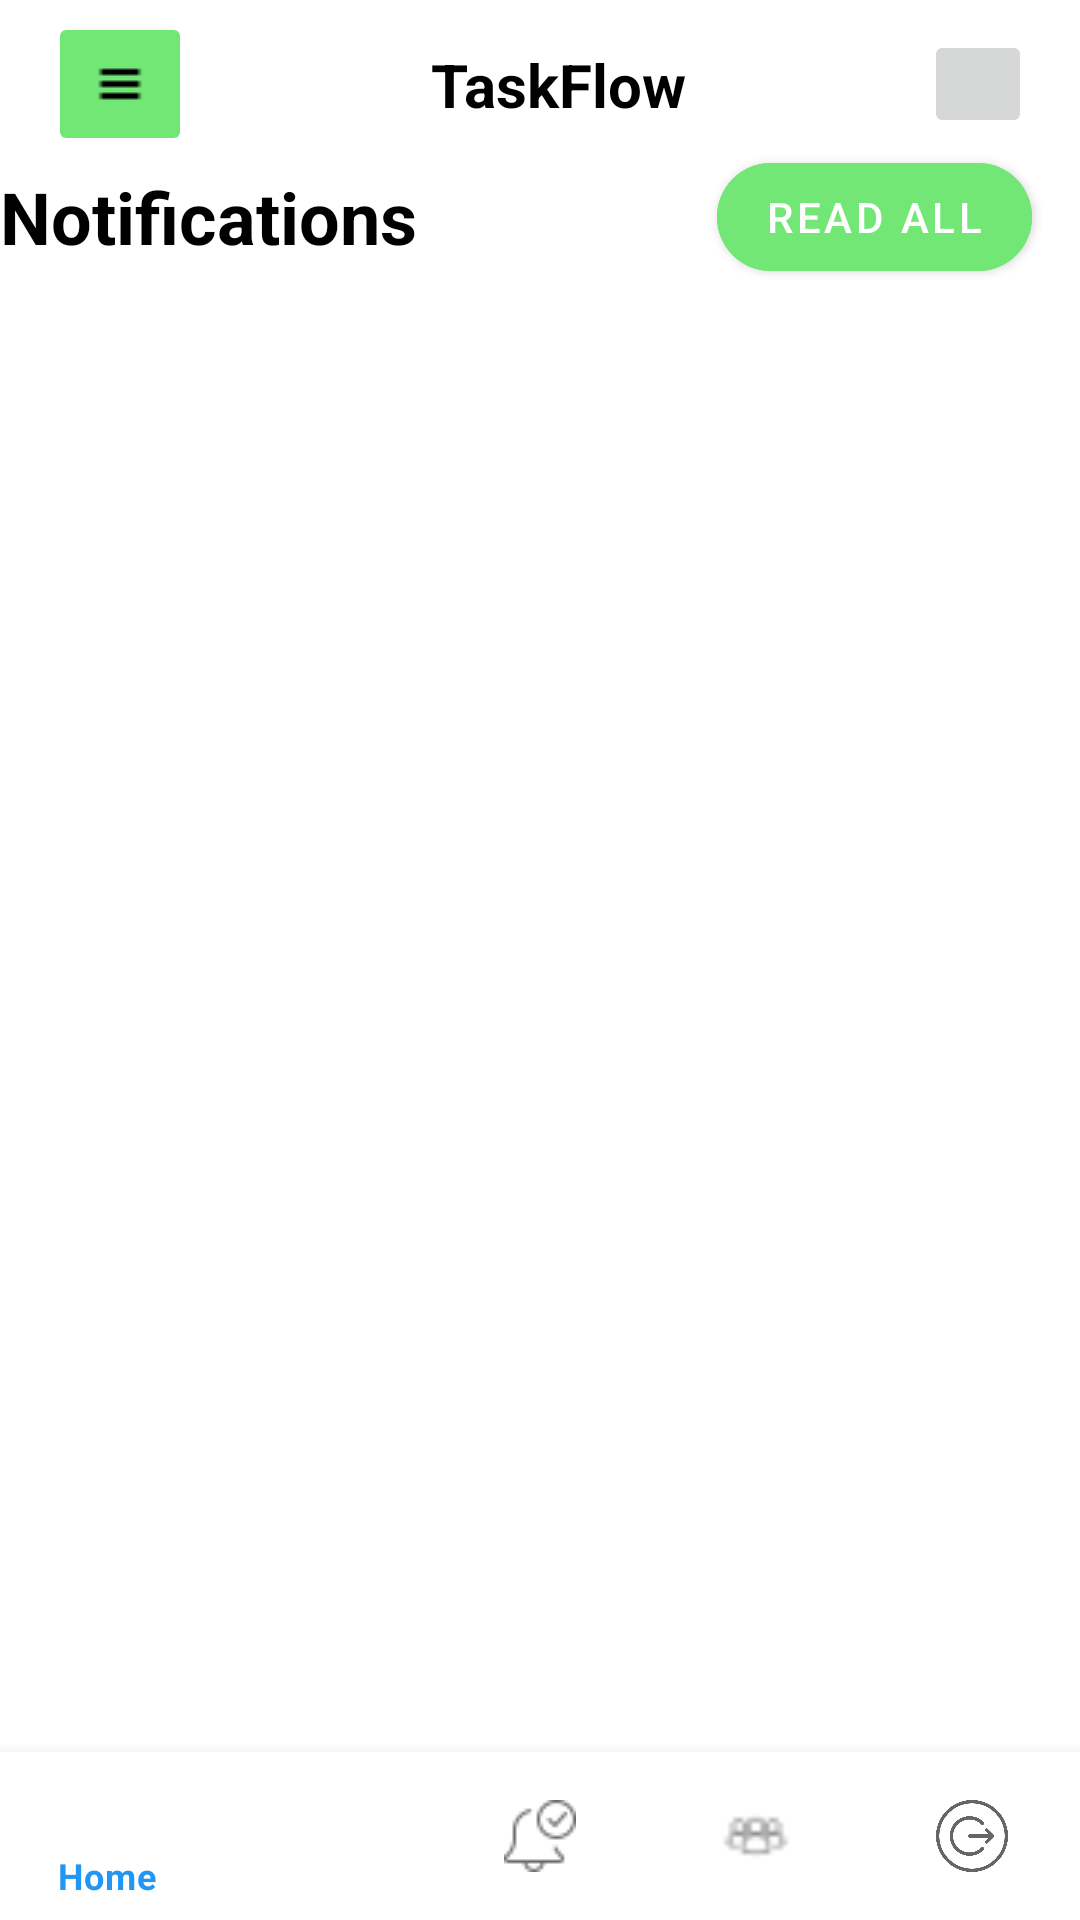

This screen was rendered from an Android layout file. Write that file and the resources it references.
<!-- AndroidManifest.xml: application theme Theme.WorkHive -->
<!-- res/layout/activity_notify.xml -->
<?xml version="1.0" encoding="utf-8"?>
<androidx.constraintlayout.widget.ConstraintLayout     xmlns:android="http://schemas.android.com/apk/res/android"
    xmlns:app="http://schemas.android.com/apk/res-auto"
    xmlns:tools="http://schemas.android.com/tools"
    android:layout_width="match_parent"
    android:layout_height="match_parent"
    android:background="@color/white">
    <androidx.appcompat.widget.Toolbar
        android:id="@+id/toolbar"
        android:layout_width="match_parent"
        android:layout_height="?attr/actionBarSize"
        android:background="@color/white"
        android:elevation="0dp"
        app:layout_constraintTop_toTopOf="parent">

        <androidx.constraintlayout.widget.ConstraintLayout
            android:layout_width="match_parent"
            android:layout_height="match_parent">

            <ImageButton
                android:backgroundTint="#72E776"
                android:id="@+id/menu_button"
                android:layout_width="48dp"
                android:layout_height="48dp"
                android:contentDescription="Menu"
                android:src="@drawable/ic_menu"
                app:layout_constraintBottom_toBottomOf="parent"
                app:layout_constraintStart_toStartOf="parent"
                app:layout_constraintTop_toTopOf="parent"
                />

            <TextView
                android:layout_width="wrap_content"
                android:layout_height="wrap_content"
                android:text="TaskFlow"
                android:textColor="@color/black"
                android:textSize="20sp"
                android:textStyle="bold"
                app:layout_constraintBottom_toBottomOf="parent"
                app:layout_constraintEnd_toStartOf="@+id/profile_button"
                app:layout_constraintStart_toEndOf="@+id/menu_button"
                app:layout_constraintTop_toTopOf="parent" />

            <ImageButton
                android:id="@+id/profile_button"
                android:layout_width="36dp"
                android:layout_height="36dp"
                android:layout_marginEnd="16dp"
                android:contentDescription="Profile"
                app:layout_constraintBottom_toBottomOf="parent"
                app:layout_constraintEnd_toEndOf="parent"
                app:layout_constraintTop_toTopOf="parent" />

        </androidx.constraintlayout.widget.ConstraintLayout>
    </androidx.appcompat.widget.Toolbar>

    <TextView
        android:id="@+id/teams_header"
        android:layout_width="wrap_content"
        android:layout_height="wrap_content"
        android:text="Notifications"
        android:textColor="@color/black"
        android:textSize="24sp"
        android:textStyle="bold"
        app:layout_constraintStart_toStartOf="parent"
        app:layout_constraintTop_toBottomOf="@id/toolbar"/>
    <com.google.android.material.button.MaterialButton
        android:id="@+id/notifyButton"
        android:layout_width="wrap_content"
        android:layout_height="wrap_content"
        android:layout_marginEnd="16dp"
        android:backgroundTint="#72E776"
        android:text="Read All"
        android:textColor="@color/white"
        app:cornerRadius="20dp"
        app:iconGravity="textStart"
        app:iconTint="@color/white"
        app:layout_constraintBottom_toBottomOf="@id/teams_header"
        app:layout_constraintEnd_toEndOf="parent"
        app:layout_constraintTop_toTopOf="@id/teams_header" />

    

    <androidx.cardview.widget.CardView
        android:layout_width="match_parent"
        android:layout_height="wrap_content"
        android:layout_marginTop="32dp"
        app:layout_constraintTop_toTopOf="@id/teams_header"
        tools:layout_editor_absoluteX="-55dp">

    </androidx.cardview.widget.CardView>

    <androidx.recyclerview.widget.RecyclerView
        android:id="@+id/recyclerView"
        android:layout_width="match_parent"
        android:layout_height="600dp"
        android:layout_marginTop="16dp"
        android:padding="10dp"
        app:layout_constraintBottom_toBottomOf="parent"
        app:layout_constraintEnd_toEndOf="parent"
        app:layout_constraintHorizontal_bias="0.0"
        app:layout_constraintStart_toStartOf="parent"
        app:layout_constraintTop_toBottomOf="@id/teams_header"
        app:layout_constraintVertical_bias="0.009" />

    <Button
        android:id="@+id/btnRemove"
        android:layout_width="wrap_content"
        android:layout_height="wrap_content"
        android:layout_marginTop="8dp"
        android:layout_marginEnd="16dp"
        android:backgroundTint="#72E776"
        android:text="Delete All"
        app:cornerRadius="20dp"
        app:layout_constraintEnd_toEndOf="parent"
        app:layout_constraintTop_toBottomOf="@id/recyclerView" />

    <com.google.android.material.bottomnavigation.BottomNavigationView
        android:id="@+id/bottom_navigation"
        android:layout_width="match_parent"
        android:layout_height="wrap_content"
        android:background="@color/white"
        app:itemIconTint="@color/gray"
        app:itemTextColor="@color/blue_500"
        app:layout_constraintBottom_toBottomOf="parent"
        app:menu="@menu/bottom_navigation_menu" />
</androidx.constraintlayout.widget.ConstraintLayout>
<!-- resources referenced by this layout -->
<resources>
  <color name="black">#000000</color>
  <color name="blue_500">#2196F3</color>
  <color name="gray">#666666</color>
  <color name="white">#FFFFFF</color>
  <!-- drawable ic_menu: png bitmap (drawable, 181 bytes) -->
  <style name="Theme.WorkHive" parent="Base.Theme.WorkHive" />
  <style name="Base.Theme.WorkHive" parent="Theme.MaterialComponents.DayNight.NoActionBar">
          
          
      </style>
</resources>
